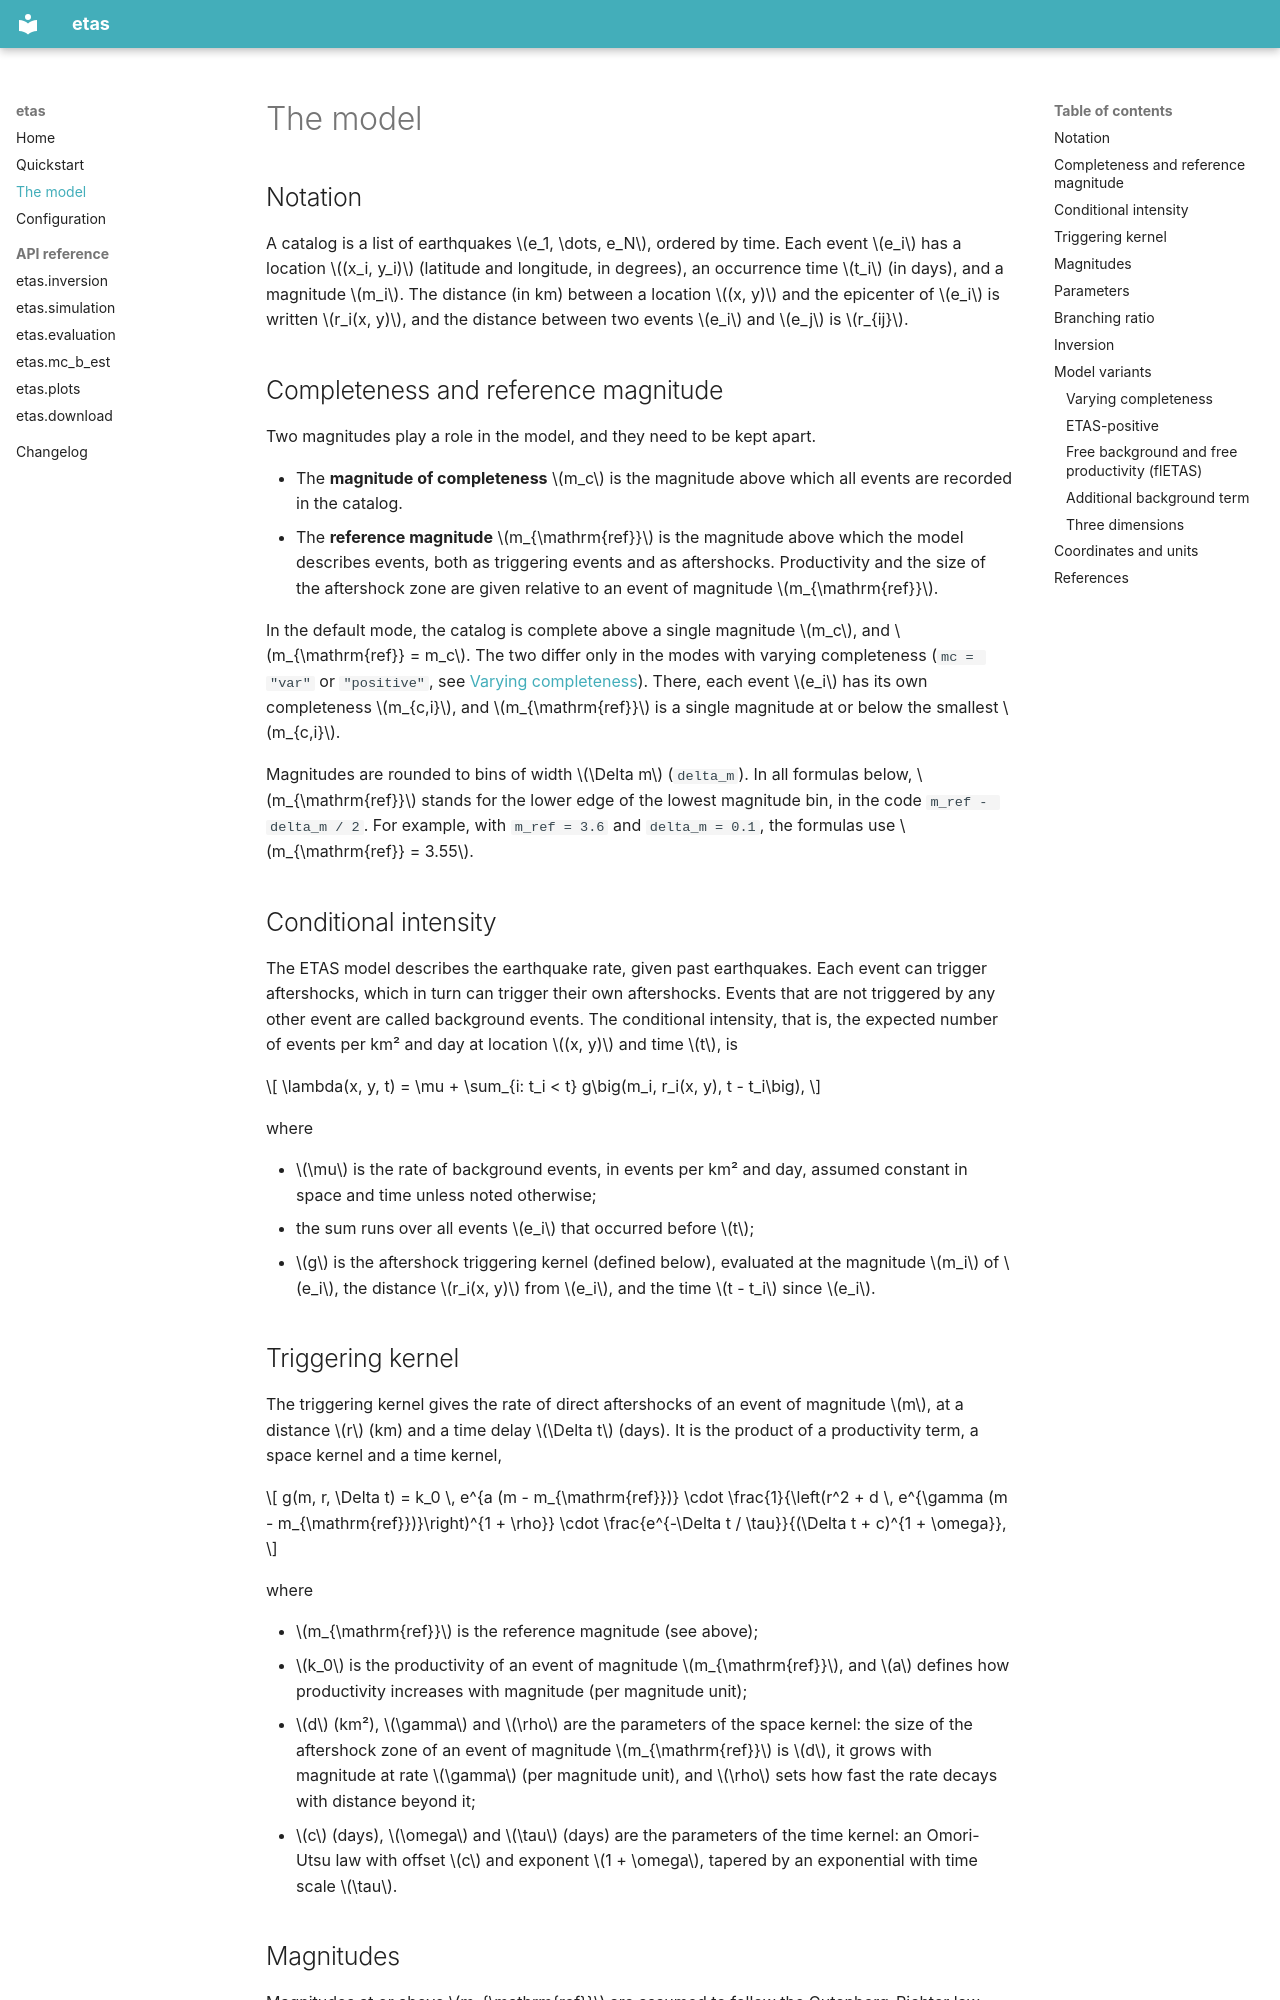

repository: lmizrahi/etas · page: model/index.html · generator: mkdocs

# The model

## Notation

A catalog is a list of earthquakes $e_1, \dots, e_N$, ordered by time. Each
event $e_i$ has a location $(x_i, y_i)$ (latitude and longitude, in
degrees), an occurrence time $t_i$ (in days), and a magnitude $m_i$. The
distance (in km) between a location $(x, y)$ and the epicenter of $e_i$ is
written $r_i(x, y)$, and the distance between two events $e_i$ and $e_j$ is
$r_{ij}$.

## Completeness and reference magnitude

Two magnitudes play a role in the model, and they need to be kept apart.

- The **magnitude of completeness** $m_c$ is the magnitude above which all
  events are recorded in the catalog.
- The **reference magnitude** $m_{\mathrm{ref}}$ is the magnitude above
  which the model describes events, both as triggering events and as
  aftershocks. Productivity and the size of the aftershock zone are given
  relative to an event of magnitude $m_{\mathrm{ref}}$.

In the default mode, the catalog is complete above a single magnitude $m_c$,
and $m_{\mathrm{ref}} = m_c$. The two differ only in the modes with varying
completeness (`mc = "var"` or `"positive"`, see
[Varying completeness](#varying-completeness)). There, each event $e_i$ has
its own completeness $m_{c,i}$, and $m_{\mathrm{ref}}$ is a single magnitude
at or below the smallest $m_{c,i}$.

Magnitudes are rounded to bins of width $\Delta m$ (`delta_m`). In all
formulas below, $m_{\mathrm{ref}}$ stands for the lower edge of the lowest
magnitude bin, in the code `m_ref - delta_m / 2`. For example, with
`m_ref = 3.6` and `delta_m = 0.1`, the formulas use
$m_{\mathrm{ref}} = 3.55$.

## Conditional intensity

The ETAS model describes the earthquake rate, given past earthquakes. Each
event can trigger aftershocks, which in turn can trigger their own
aftershocks. Events that are not triggered by any other event are called
background events. The conditional intensity, that is, the expected number
of events per km² and day at location $(x, y)$ and time $t$, is

$$
\lambda(x, y, t) = \mu + \sum_{i: t_i < t} g\big(m_i, r_i(x, y), t - t_i\big),
$$

where

- $\mu$ is the rate of background events, in events per km² and day,
  assumed constant in space and time unless noted otherwise;
- the sum runs over all events $e_i$ that occurred before $t$;
- $g$ is the aftershock triggering kernel (defined below), evaluated at the
  magnitude $m_i$ of $e_i$, the distance $r_i(x, y)$ from $e_i$, and the
  time $t - t_i$ since $e_i$.

## Triggering kernel

The triggering kernel gives the rate of direct aftershocks of an event of
magnitude $m$, at a distance $r$ (km) and a time delay $\Delta t$ (days). It
is the product of a productivity term, a space kernel and a time kernel,

$$
g(m, r, \Delta t) = k_0 \, e^{a (m - m_{\mathrm{ref}})}
    \cdot \frac{1}{\left(r^2 + d \, e^{\gamma (m - m_{\mathrm{ref}})}\right)^{1 + \rho}}
    \cdot \frac{e^{-\Delta t / \tau}}{(\Delta t + c)^{1 + \omega}},
$$

where

- $m_{\mathrm{ref}}$ is the reference magnitude (see above);
- $k_0$ is the productivity of an event of magnitude $m_{\mathrm{ref}}$,
  and $a$ defines how productivity increases with magnitude (per magnitude
  unit);
- $d$ (km²), $\gamma$ and $\rho$ are the parameters of the space kernel:
  the size of the aftershock zone of an event of magnitude
  $m_{\mathrm{ref}}$ is $d$, it grows with magnitude at rate $\gamma$ (per
  magnitude unit), and $\rho$ sets how fast the rate decays with distance
  beyond it;
- $c$ (days), $\omega$ and $\tau$ (days) are the parameters of the time
  kernel: an Omori-Utsu law with offset $c$ and exponent $1 + \omega$,
  tapered by an exponential with time scale $\tau$.
